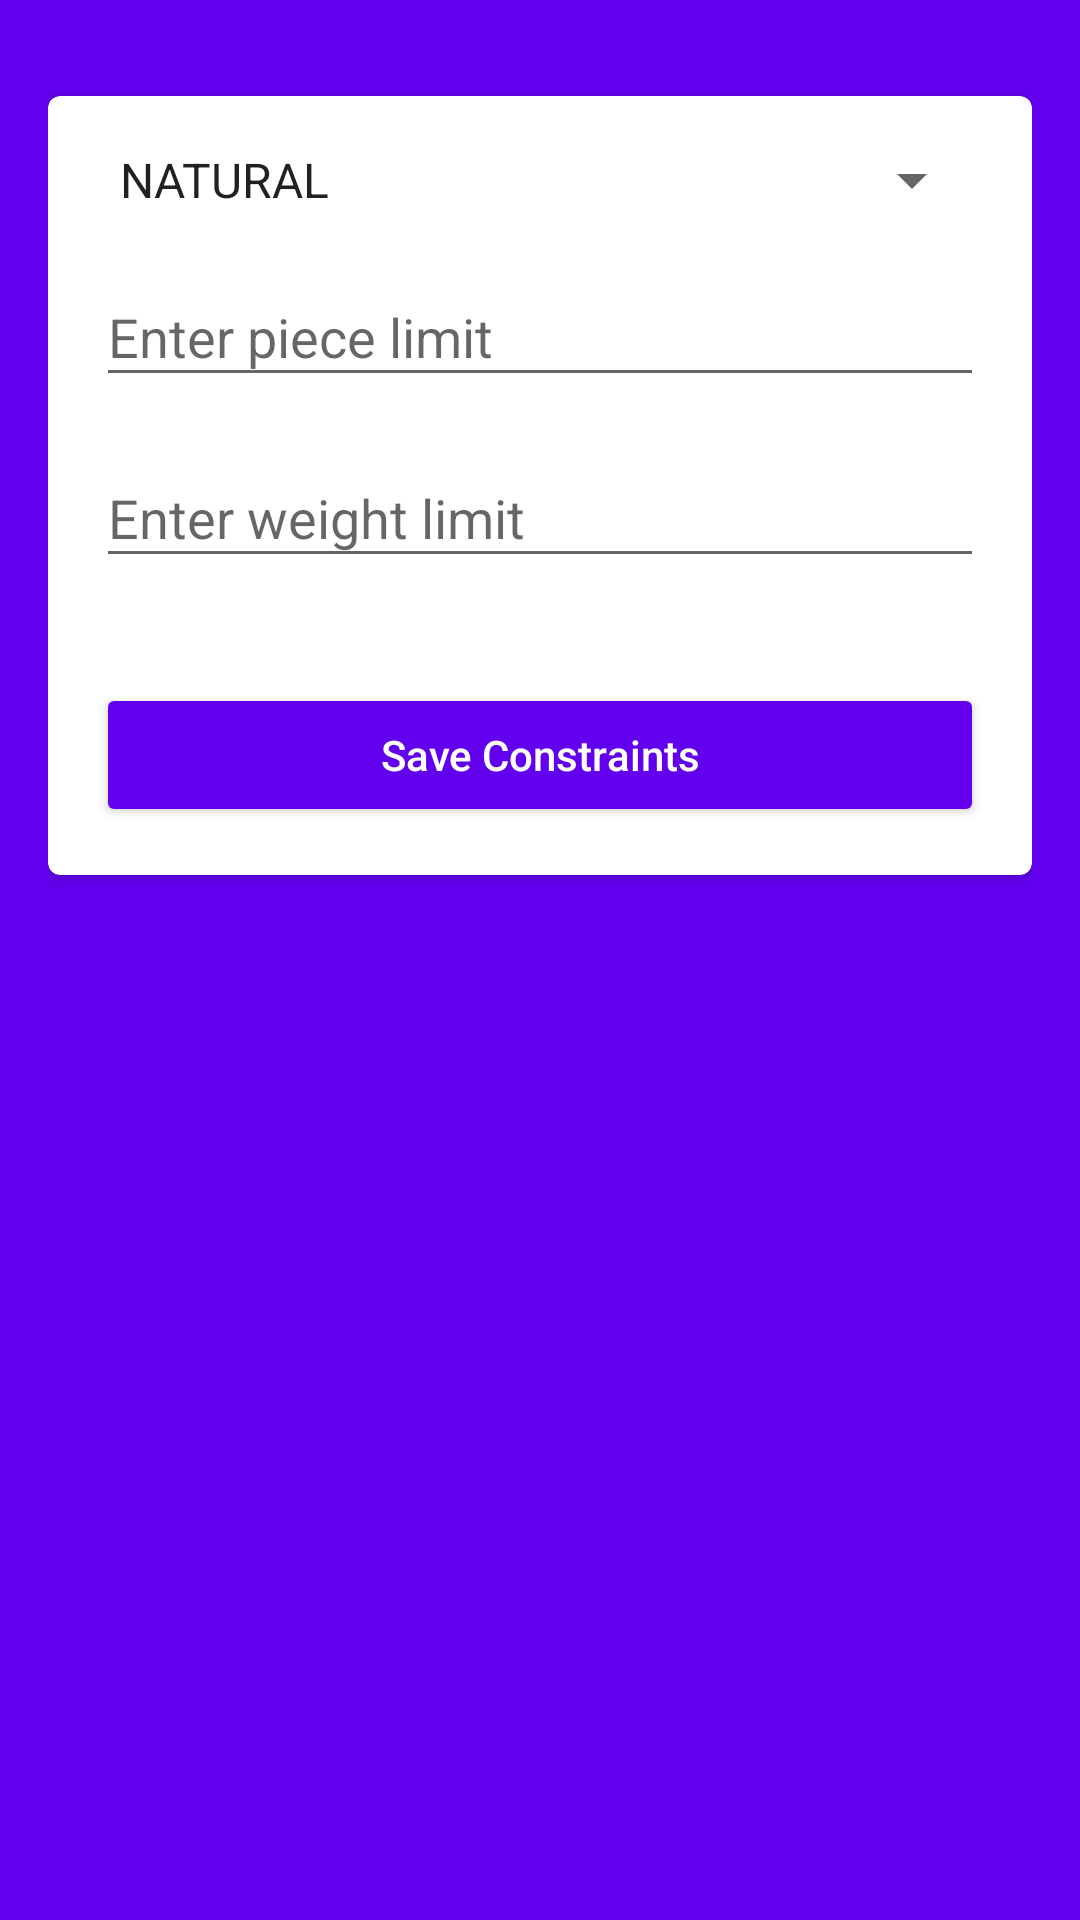

Layout XML and referenced resources for this Android screen:
<!-- AndroidManifest.xml: application theme AppTheme -->
<!-- res/layout/fragment_constraint_info.xml -->
<?xml version="1.0" encoding="utf-8"?>
<RelativeLayout xmlns:android="http://schemas.android.com/apk/res/android"
    android:layout_width="match_parent"
    android:layout_height="match_parent"
    android:background="@color/colorPrimary"
    android:padding="@dimen/medium_margin">

    
    <androidx.cardview.widget.CardView xmlns:card_view="http://schemas.android.com/apk/res-auto"
        android:id="@+id/cvItemDetail"
        android:layout_width="match_parent"
        android:layout_height="wrap_content"
        android:layout_marginTop="@dimen/medium_margin"
        android:layout_marginBottom="@dimen/medium_margin"
        card_view:cardCornerRadius="@dimen/small_radius">

        <RelativeLayout
            android:id="@+id/rlAddItem"
            android:layout_width="match_parent"
            android:layout_height="wrap_content"
            android:padding="@dimen/medium_margin">

            <Spinner
                android:id="@+id/spinnerSortOrder"
                style="@style/spinner_style"
                android:layout_width="match_parent"
                android:layout_marginBottom="@dimen/small_margin"
                android:entries="@array/sort_orders" />

            <com.google.android.material.textfield.TextInputLayout
                android:id="@+id/tilPiece"
                android:layout_width="match_parent"
                android:layout_height="wrap_content"
                android:layout_marginBottom="@dimen/small_margin"
                android:layout_below="@+id/spinnerSortOrder"
                android:hint="@string/enter_piece_limit">

                <com.google.android.material.textfield.TextInputEditText
                    android:id="@+id/etPiece"
                    android:layout_width="match_parent"
                    android:layout_height="wrap_content"
                    android:imeOptions="actionNext"
                    android:inputType="number" />
            </com.google.android.material.textfield.TextInputLayout>

            <com.google.android.material.textfield.TextInputLayout
                android:id="@+id/tilWeight"
                android:layout_width="match_parent"
                android:layout_height="wrap_content"
                android:layout_below="@+id/tilPiece"
                android:hint="@string/enter_weight_limit">

                <com.google.android.material.textfield.TextInputEditText
                    android:id="@+id/etWeight"
                    android:layout_width="match_parent"
                    android:layout_height="wrap_content"
                    android:imeOptions="actionDone"
                    android:inputType="numberDecimal" />
            </com.google.android.material.textfield.TextInputLayout>

            <TextView
                android:id="@+id/tvResult"
                android:layout_width="match_parent"
                android:layout_height="wrap_content"
                android:layout_below="@+id/tilWeight"
                android:visibility="invisible" />

            <Button
                android:id="@+id/btnShowConstraint"
                android:layout_width="match_parent"
                android:layout_height="wrap_content"
                android:layout_below="@+id/tvResult"
                android:layout_marginTop="@dimen/medium_margin"
                android:text="@string/save_constraints"
                android:theme="@style/AppTheme.DarkButton" />
        </RelativeLayout>
    </androidx.cardview.widget.CardView>

    <ProgressBar
        android:id="@+id/pgBar"
        style="?android:attr/progressBarStyle"
        android:layout_width="wrap_content"
        android:layout_height="wrap_content"
        android:layout_centerInParent="true"
        android:visibility="gone" />
</RelativeLayout>
<!-- resources referenced by this layout -->
<resources>
  <string-array name="sort_orders">
          <item>NATURAL</item>
          <item>SHORT_TO_LONG</item>
          <item>LONG_TO_SHORT</item>
      </string-array>
  <dimen name="medium_margin">16dp</dimen>
  <dimen name="small_margin">8dp</dimen>
  <dimen name="small_radius">4dp</dimen>
  <string name="enter_piece_limit">Enter piece limit</string>
  <string name="enter_weight_limit">Enter weight limit</string>
  <string name="save_constraints">Save Constraints</string>
  <style name="AppTheme.DarkButton" parent="Widget.AppCompat.Button.Colored">
          <item name="colorButtonNormal">@color/colorPrimary</item>
          <item name="android:textColor">@android:color/white</item>
          <item name="android:textAllCaps">false</item>
      </style>
  <style name="spinner_style">
          <item name="android:layout_width">match_parent</item>
          <item name="android:layout_height">wrap_content</item>
          <item name="android:popupBackground">#DFFFFFFF</item>
      </style>
  <style name="AppTheme" parent="Theme.AppCompat.Light.NoActionBar">
          
          <item name="colorPrimary">@color/colorPrimary</item>
          <item name="colorPrimaryDark">@color/colorPrimaryDark</item>
          <item name="colorAccent">@color/colorAccent</item>
      </style>
  <!-- not gathered from this repository: default colours our renderer supplied (Android Studio template values) -->
  <color name="colorPrimary">#FF6200EE</color>
  <color name="colorPrimaryDark">#FF3700B3</color>
  <color name="colorAccent">#FF03DAC5</color>
</resources>
